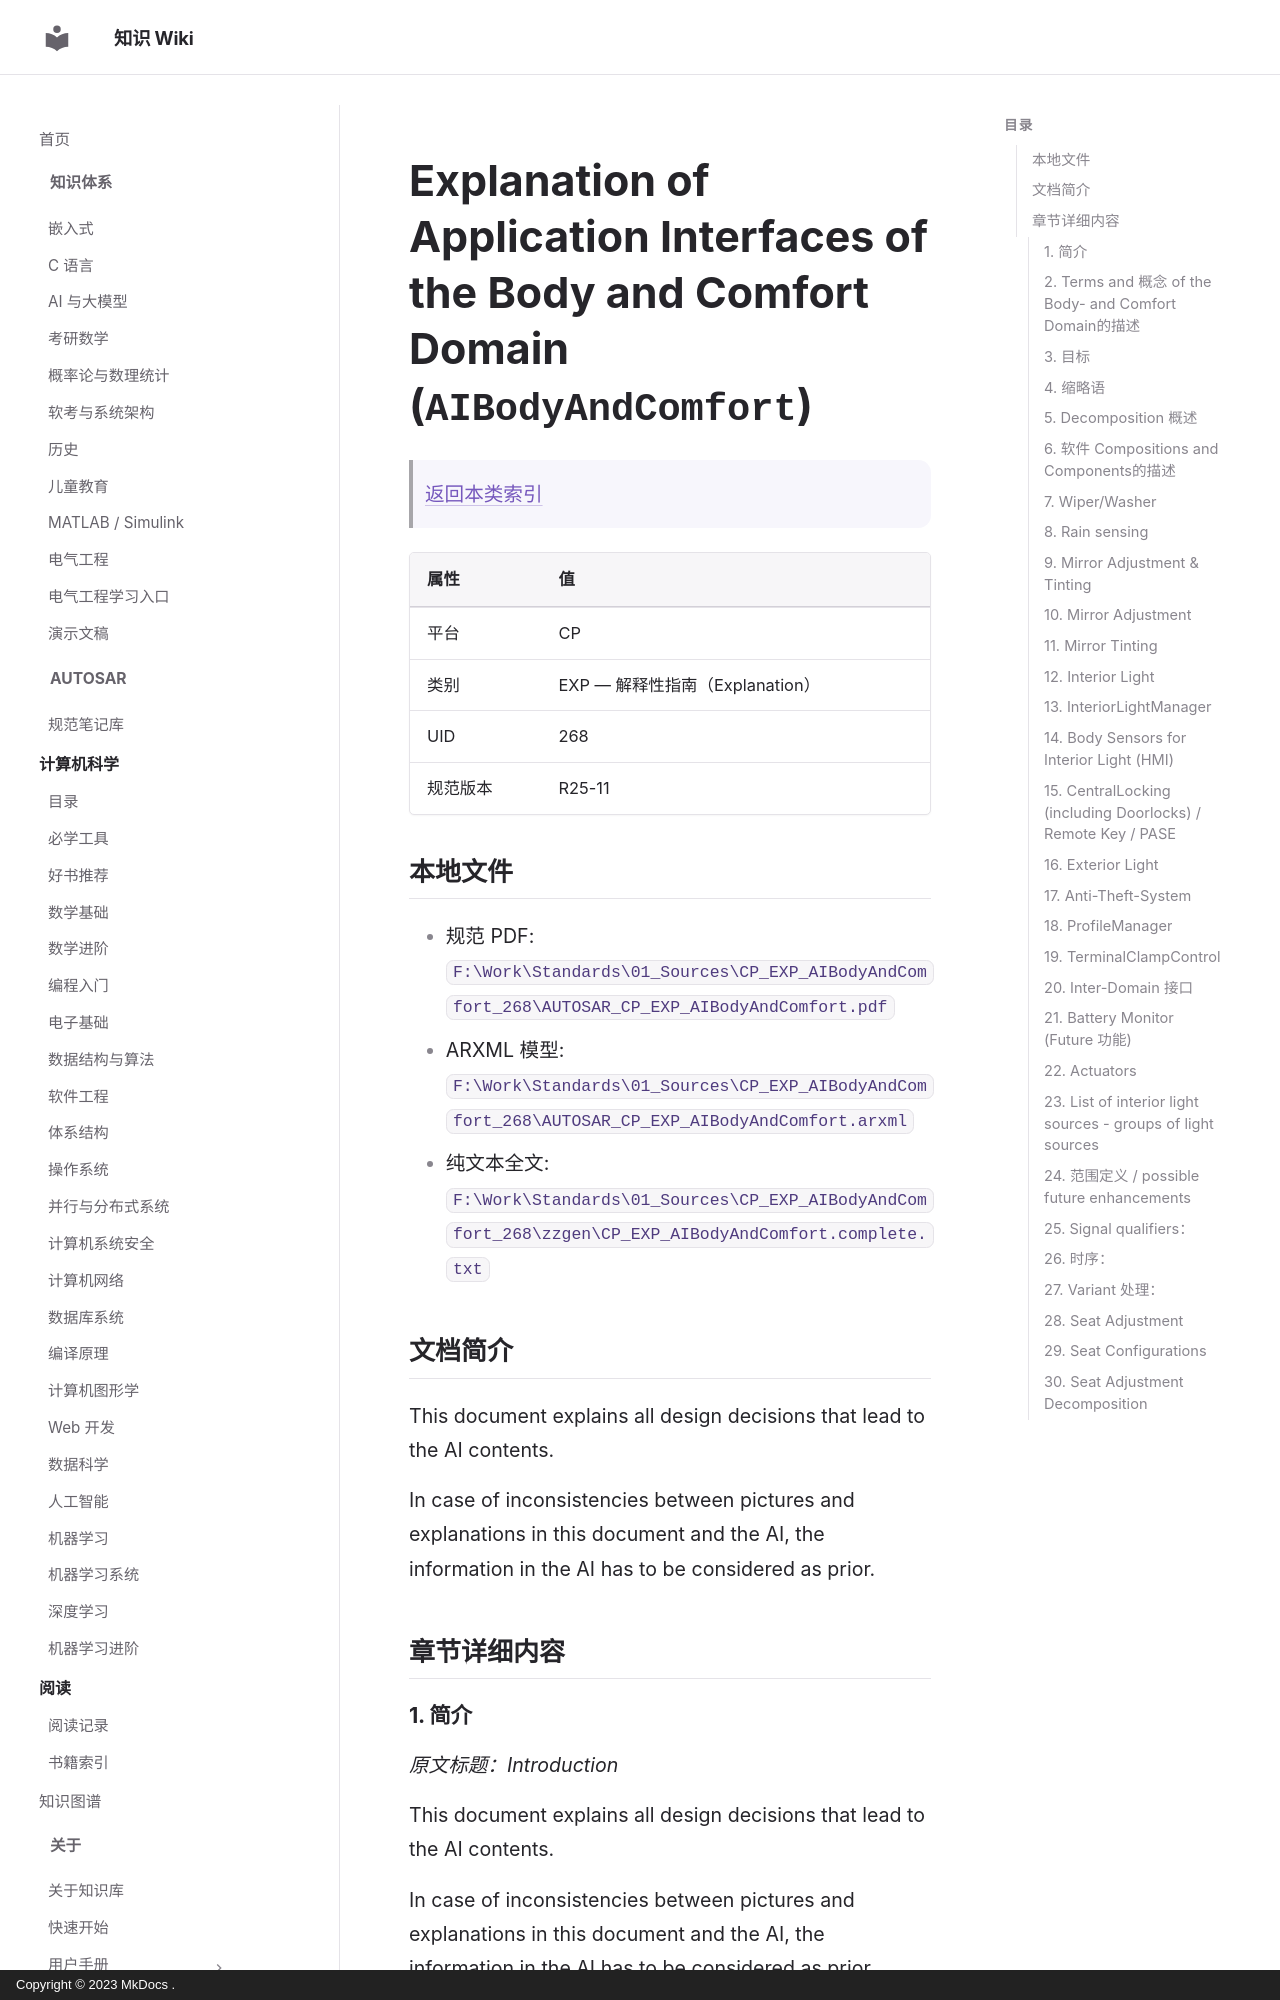

repository: ilikui/wiki · page: types/autosar/specs/CP/EXP/AIBodyAndComfort/index.html · generator: mkdocs · copyright: Copyright © 2023 MkDocs .

# Explanation of Application Interfaces of the Body and Comfort Domain (`AIBodyAndComfort`)

> [返回本类索引](index.md)

| 属性 | 值 |
|---|---|
| 平台 | CP |
| 类别 | EXP — 解释性指南（Explanation） |
| UID | 268 |
| 规范版本 | R25-11 |

## 本地文件

- 规范 PDF: `F:\Work\Standards\01_Sources\CP_EXP_AIBodyAndComfort_268\AUTOSAR_CP_EXP_AIBodyAndComfort.pdf`
- ARXML 模型: `F:\Work\Standards\01_Sources\CP_EXP_AIBodyAndComfort_268\AUTOSAR_CP_EXP_AIBodyAndComfort.arxml`
- 纯文本全文: `F:\Work\Standards\01_Sources\CP_EXP_AIBodyAndComfort_268\zzgen\CP_EXP_AIBodyAndComfort.complete.txt`

## 文档简介

This document explains all design decisions that lead to the AI contents.

In case of inconsistencies between pictures and explanations in this document and the AI, the information in the AI has to be considered as prior.

## 章节详细内容

### 1. 简介
*原文标题：Introduction*

This document explains all design decisions that lead to the AI contents.

In case of inconsistencies between pictures and explanations in this document and the AI, the information in the AI has to be considered as prior.

### 2. Terms and 概念 of the Body- and Comfort Domain的描述
*原文标题：Description of Terms and Concepts of the Body- and Comfort Domain*
